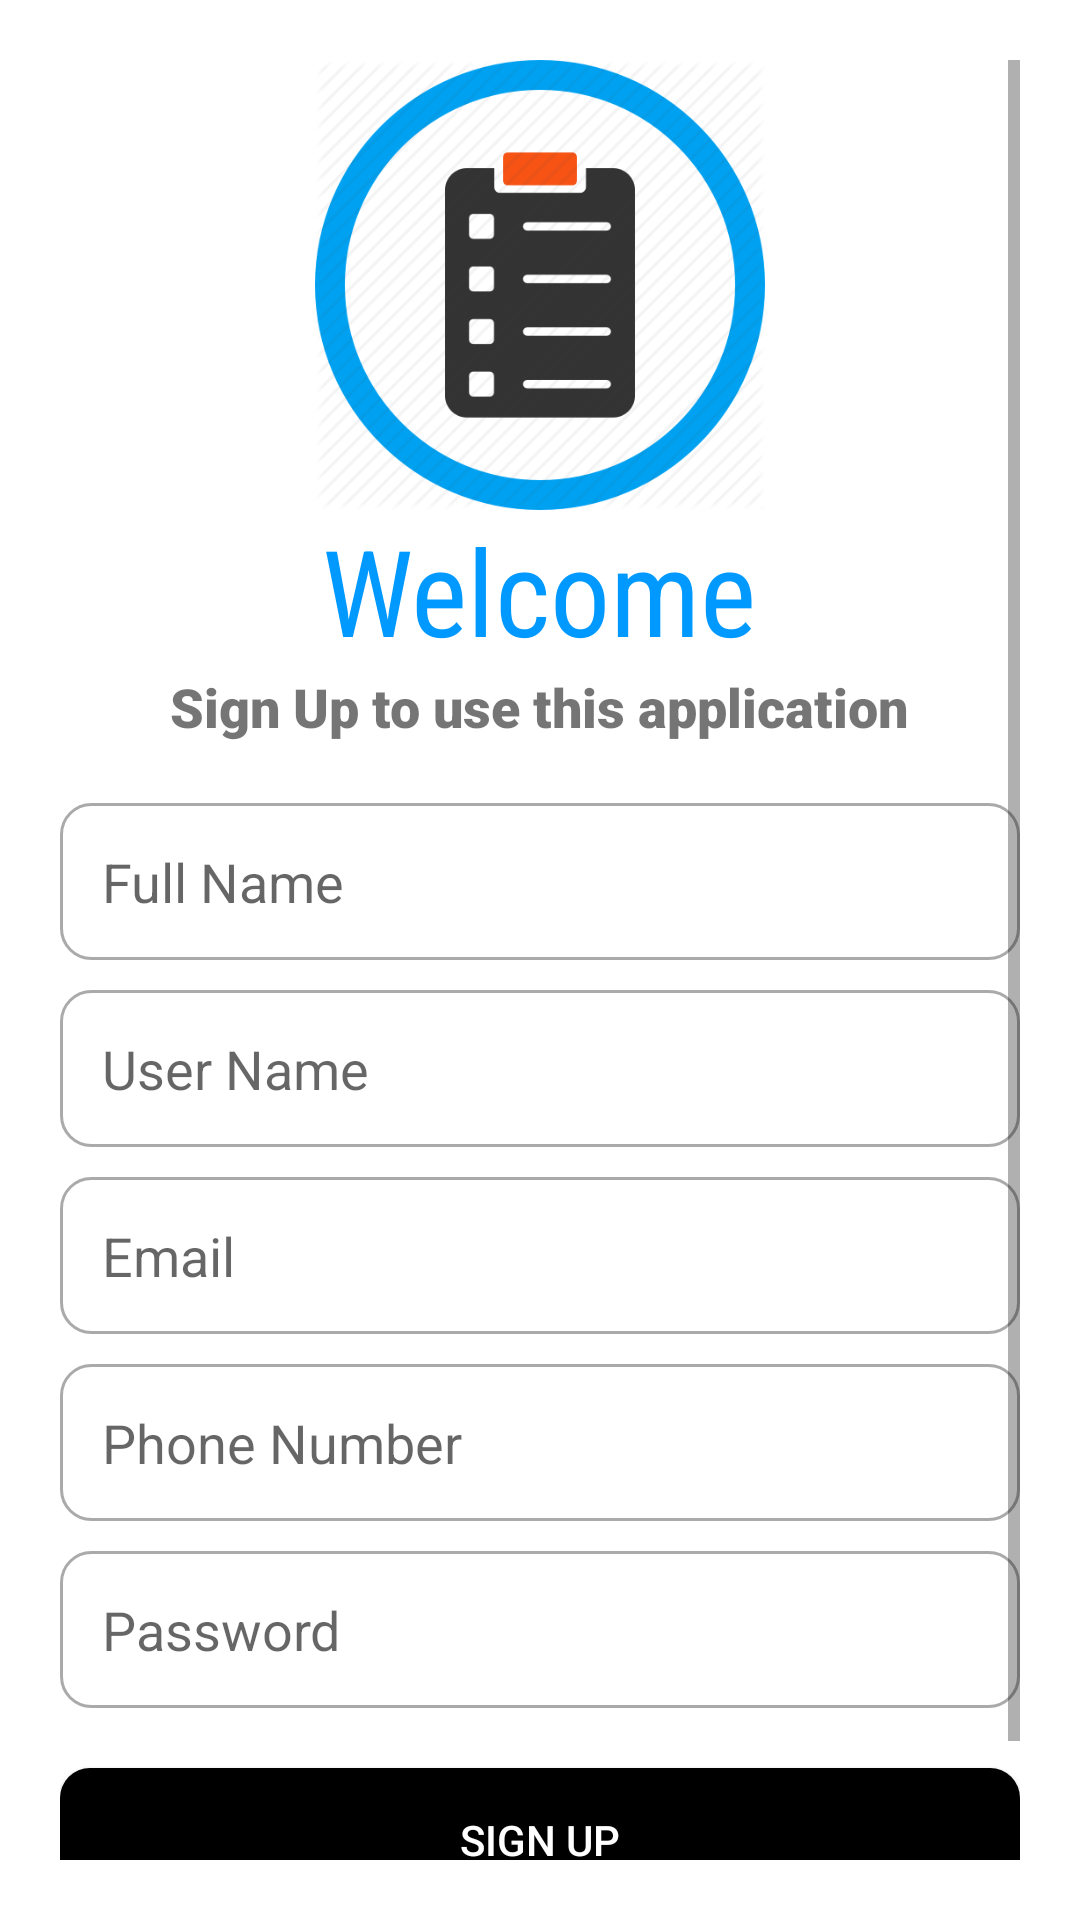

Here is an Android app screen rendered from its layout file. Give the layout XML and the strings, colors and styles it references.
<!-- AndroidManifest.xml: application theme AppTheme -->
<!-- res/layout/activity_sign_up.xml -->
<?xml version="1.0" encoding="utf-8"?>
<ScrollView xmlns:android="http://schemas.android.com/apk/res/android"
    xmlns:app="http://schemas.android.com/apk/res-auto"
    xmlns:tools="http://schemas.android.com/tools"
    android:layout_width="match_parent"
    android:layout_height="match_parent"
    android:padding="20dp"
    tools:context=".SignUp"
    android:background="#fff">

    <LinearLayout

        android:layout_width="match_parent"
        android:layout_height="match_parent"
        android:orientation="vertical">



    <ImageView
        android:layout_gravity="center"
        android:transitionName="logo_image"
        android:layout_width="150dp"
        android:layout_height="150dp"
        android:src="@mipmap/icon"/>

    <TextView
        android:layout_width="wrap_content"
        android:layout_height="wrap_content"
        android:layout_gravity="center"
        android:fontFamily="sans-serif-condensed"
        android:text="Welcome"
        android:textColor="#0099ff"
        android:textSize="40sp"
        android:transitionName="logo_name" />

    <TextView
        android:layout_width="wrap_content"
        android:layout_height="wrap_content"
        android:layout_gravity="center"
        android:fontFamily="sans-serif-black"
        android:text="Sign Up to use this application"
        android:textSize="18sp"
        android:transitionName="logo_text" />

    <LinearLayout
        android:layout_width="match_parent"
        android:layout_height="wrap_content"
        android:orientation="vertical"
        android:layout_marginTop="20dp"
        android:layout_marginBottom="20dp"
        >



            <EditText
                android:hint="Full Name"
                android:id="@+id/name"
                android:layout_width="match_parent"
                android:layout_height="wrap_content"
                android:inputType="text"
                android:paddingBottom="5dp"
                android:background="@drawable/custom_input"
                android:padding="14dp"
                android:transitionName="username_" />



            <EditText
                android:layout_marginTop="10dp"
                android:background="@drawable/custom_input"
                android:padding="14dp"
                android:id="@+id/username"
                android:layout_width="match_parent"
                android:layout_height="wrap_content"
                android:paddingBottom="5dp"
                android:hint="User Name"
                android:inputType="text"
                android:transitionName="password_" />

            <EditText
                android:layout_marginTop="10dp"
                android:background="@drawable/custom_input"
                android:padding="14dp"
                android:id="@+id/email"
                android:layout_width="match_parent"
                android:layout_height="wrap_content"
                android:hint="Email"
                android:inputType="textEmailAddress"
                android:paddingBottom="5dp"
                 />



       <EditText
           android:layout_marginTop="10dp"
                android:paddingBottom="5dp"
                android:background="@drawable/custom_input"
                android:padding="14dp"
                android:id="@+id/phoneNumber"
                android:layout_width="match_parent"
                android:layout_height="wrap_content"
                android:hint="Phone Number"
                android:inputType="number"
                 />



            <EditText
                android:layout_marginTop="10dp"
                android:background="@drawable/custom_input"
                android:padding="14dp"
                android:id="@+id/password"
                android:layout_width="match_parent"
                android:layout_height="wrap_content"
                android:paddingBottom="5dp"
                android:hint="Password"
                android:inputType="textPassword" />





    </LinearLayout>
    <Button
        android:id="@+id/hom_btn"
        android:layout_width="match_parent"
        android:layout_height="wrap_content"
        android:text="SIGN UP"
        android:background="@drawable/btn_design"
        android:textColor="#fff"/>
    <Button
        android:id="@+id/log_in"
        android:layout_width="match_parent"
        android:layout_height="wrap_content"
        android:text="Already have an account? Log in"
        android:background="#00000000"/>


    </LinearLayout>

</ScrollView>
<!-- resources referenced by this layout -->
<resources>
  <!-- drawable btn_design (drawable) -->
  <?xml version="1.0" encoding="utf-8"?>
  <shape android:shape="rectangle" xmlns:android="http://schemas.android.com/apk/res/android">
     <corners android:radius="10dp"/>
      <solid android:color="#000000"/>
  
  </shape>
  <!-- drawable custom_input (drawable) -->
  <?xml version="1.0" encoding="utf-8"?>
  <selector xmlns:android="http://schemas.android.com/apk/res/android">
  
      <item android:state_enabled="true"
          android:state_focused="true">
          <shape android:shape="rectangle">
       <solid android:color="#FFF"/>
             <corners android:radius="10dp"/>
              <stroke android:color="#0099ff" android:width="1dp"/>
          </shape>
  
      </item>
  
      <item android:state_enabled="true">
          <shape android:shape="rectangle">
              <corners android:radius="10dp"/>
              <stroke android:color="#AAA" android:width="1dp"/>
          </shape>
  
      </item>
  
  
  </selector>
  <!-- mipmap icon: png bitmap (mipmap-mdpi, 40206 bytes) -->
  <style name="AppTheme" parent="Theme.AppCompat.Light.DarkActionBar">
  
          
          <item name="colorPrimary">@color/colorPrimary</item>
          <item name="colorPrimaryDark">@color/colorPrimaryDark</item>
          <item name="colorAccent">@color/colorAccent</item>
  
          <item name="android:windowContentTransitions">true</item>
      </style>
  <color name="colorPrimary">#0099ff</color>
  <color name="colorPrimaryDark">#0099ff</color>
  <color name="colorAccent">#0099ff</color>
</resources>
